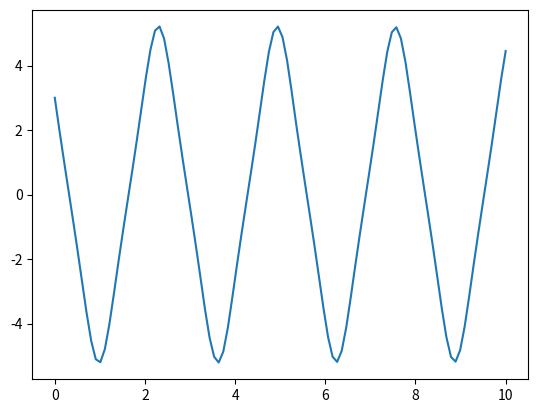
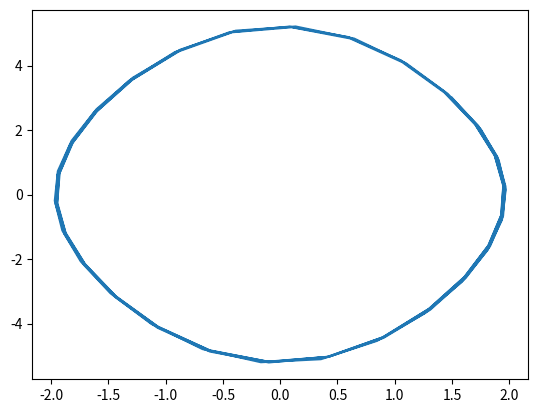

Write the Python code that produced these figures, in order.
import numpy as np
from scipy.integrate import solve_ivp
import matplotlib.pyplot as plt




def f(t, vector, g, l):
    theta, omega = vector
    dxdt = omega
    dydt = -(g/l)*np.sin(theta)

    return [dxdt, dydt]


def solver(t_eval, vector0):
    g = 9.81
    l = 1
    sol = solve_ivp(f, (0, t_eval[-1]), vector0, t_eval=t_eval, args = (g, l))
    return sol.t, sol.y[0], sol.y[1]

t_max = 10
t_eval = np.linspace(0, t_max, 100)
vector0 = np.array([1.5, 3])
t, x, y = solver(t_eval, vector0)

plt.plot(t, y, label='x(t)')
plt.show()
plt.plot(x, y, label="omega(teta)")
plt.show()
